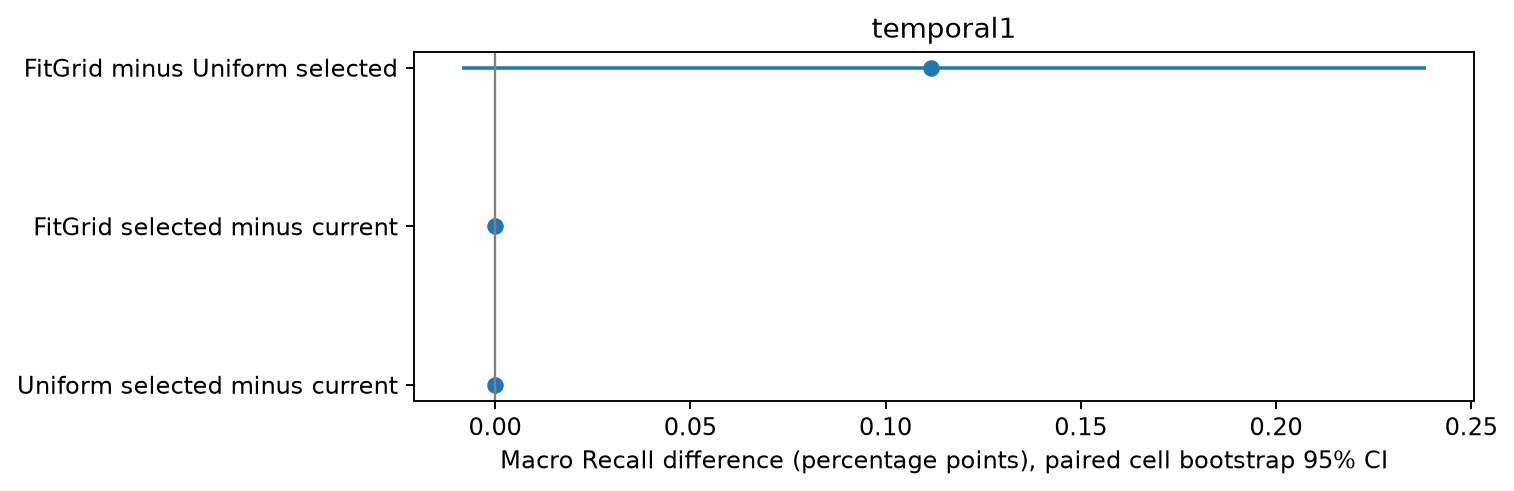

Source data for this figure (header and first rows):
stage, context, comparison, group, delta, low, high, n
confirmation, temporal1, Uniform selected minus current, macro, 0.0, 0.0, 0.0, 4000
confirmation, temporal1, FitGrid selected minus current, macro, 0.0, 0.0, 0.0, 4000
confirmation, temporal1, FitGrid minus Uniform selected, macro, 0.001117, -8.375000000000017e-05, 0.002384, 4000
